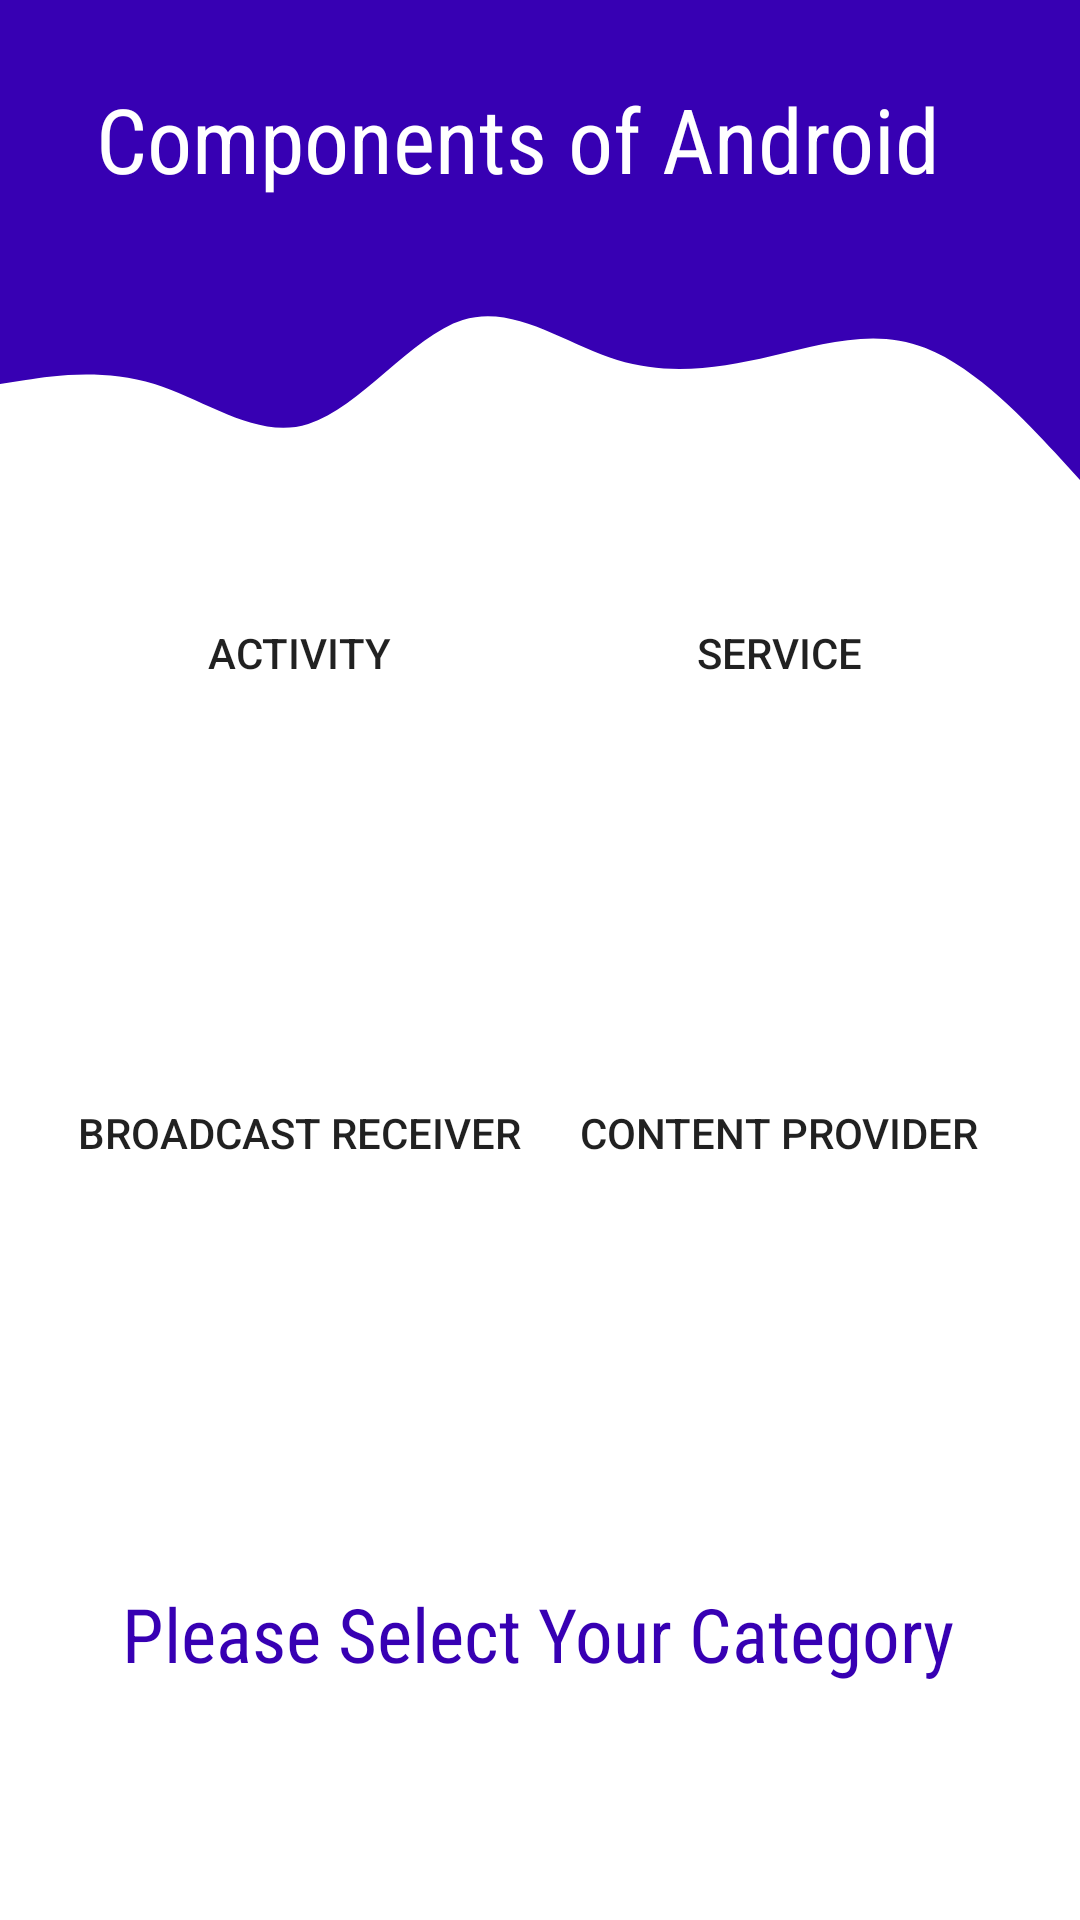

Reconstruct the res/layout file that produces this screen, plus the resources it refers to.
<!-- AndroidManifest.xml: application theme Theme.ComponentsOfAndroid -->
<!-- res/layout/activity_main.xml -->
<?xml version="1.0" encoding="utf-8"?>
<androidx.constraintlayout.widget.ConstraintLayout xmlns:android="http://schemas.android.com/apk/res/android"
    xmlns:app="http://schemas.android.com/apk/res-auto"
    xmlns:tools="http://schemas.android.com/tools"
    android:layout_width="match_parent"
    android:layout_height="match_parent"
    tools:context=".MainActivity">

    <View
        android:id="@+id/topView"
        android:layout_width="0dp"
        android:layout_height="80dp"
        android:background="@color/purple_700"
        app:layout_constraintEnd_toEndOf="parent"
        app:layout_constraintStart_toStartOf="parent"
        app:layout_constraintTop_toTopOf="parent" />

    <View
        android:id="@+id/view5"
        android:layout_width="0dp"
        android:layout_height="80dp"
        android:background="@drawable/wave"
        app:layout_constraintEnd_toEndOf="parent"
        app:layout_constraintStart_toStartOf="parent"
        app:layout_constraintTop_toBottomOf="@+id/topView" />

    <TextView
        android:id="@+id/topText"
        android:layout_width="0dp"
        android:layout_height="wrap_content"
        android:layout_marginStart="32dp"
        android:layout_marginTop="42dp"
        android:layout_marginBottom="30dp"
        android:text="@string/components_of_android"
        android:textColor="@android:color/white"
        android:textSize="30sp"
        app:layout_constraintBottom_toTopOf="@+id/view5"
        app:layout_constraintHorizontal_bias="0.0"
        app:layout_constraintStart_toStartOf="@+id/topView"
        android:fontFamily="sans-serif-condensed"
        app:layout_constraintTop_toTopOf="parent" />

    <LinearLayout
        android:layout_width="350dp"
        android:layout_height="465dp"
        android:layout_marginStart="26dp"
        android:layout_marginTop="150dp"
        android:layout_marginEnd="27dp"
        android:layout_marginBottom="80dp"
        android:orientation="vertical"
        app:layout_constraintBottom_toBottomOf="parent"
        app:layout_constraintEnd_toEndOf="parent"
        app:layout_constraintStart_toStartOf="parent"
        app:layout_constraintTop_toTopOf="parent">

        <GridLayout
            android:layout_width="match_parent"
            android:layout_height="390dp"
            android:layout_margin="20sp"
            android:columnCount="2"
            android:rowCount="2">


            <Button
                android:id="@+id/activityButton"
                android:layout_width="150dp"
                android:layout_height="150dp"
                android:layout_row="0"
                android:layout_column="0"
                android:background="@drawable/button_round_bg"
                android:text="@string/activity"/>

            <Button
                android:id="@+id/serviceButton"
                android:layout_width="150dp"
                android:layout_height="150dp"
                android:layout_row="0"
                android:layout_column="1"
                android:translationX="10dp"
                android:background="@drawable/button_round_bg"
                android:text="@string/service"/>
            <Button
                android:id="@+id/broadcastButton"
                android:layout_width="150dp"
                android:layout_height="150dp"
                android:layout_row="1"
                android:layout_column="0"
                android:translationY="10dp"
                android:background="@drawable/button_round_bg"
                android:text="@string/broadcast_receiver"/>

            <Button
                android:layout_width="150dp"
                android:layout_height="150dp"
                android:layout_row="1"
                android:layout_column="1"
                android:translationX="10dp"
                android:translationY="10dp"
                android:background="@drawable/button_round_bg"
                android:text="@string/content_provider"/>







        </GridLayout>

        <TextView
            android:id="@+id/testing"
            android:layout_width="wrap_content"
            android:layout_height="wrap_content"
            android:layout_gravity="center"
            android:fontFamily="sans-serif-condensed"
            android:text="@string/please_select_your_category"
            android:textColor="@color/purple_700"
            android:textSize="25sp"
            android:translationY="-25dp" />

    </LinearLayout>

</androidx.constraintlayout.widget.ConstraintLayout>
<!-- resources referenced by this layout -->
<resources>
  <color name="purple_700">#FF3700B3</color>
  <!-- drawable wave (drawable) -->
  <vector xmlns:android="http://schemas.android.com/apk/res/android"
      android:width="1440dp"
      android:height="320dp"
      android:viewportWidth="1440"
      android:viewportHeight="320">
      <path
          android:pathData="M0,192L34.3,186.7C68.6,181 137,171 206,192C274.3,213 343,267 411,245.3C480,224 549,128 617,106.7C685.7,85 754,139 823,160C891.4,181 960,171 1029,154.7C1097.1,139 1166,117 1234,144C1302.9,171 1371,245 1406,282.7L1440,320L1440,0L1405.7,0C1371.4,0 1303,0 1234,0C1165.7,0 1097,0 1029,0C960,0 891,0 823,0C754.3,0 686,0 617,0C548.6,0 480,0 411,0C342.9,0 274,0 206,0C137.1,0 69,0 34,0L0,0Z"
          android:fillColor="@color/purple_700"/>
  </vector>
  <string name="activity">Activity</string>
  <string name="broadcast_receiver">broadcast receiver</string>
  <string name="components_of_android">Components of Android</string>
  <string name="content_provider">Content Provider</string>
  <string name="please_select_your_category">Please Select Your Category</string>
  <string name="service">Service</string>
  <style name="Theme.ComponentsOfAndroid" parent="Theme.MaterialComponents.DayNight.NoActionBar">
          
          <item name="colorPrimary">@color/purple_500</item>
          <item name="colorPrimaryVariant">@color/purple_700</item>
          <item name="colorOnPrimary">@color/white</item>
          
          <item name="colorSecondary">@color/teal_200</item>
          <item name="colorSecondaryVariant">@color/teal_700</item>
          <item name="colorOnSecondary">@color/black</item>
          
          <item name="android:statusBarColor">?attr/colorPrimaryVariant</item>
          
      </style>
  <color name="purple_500">#FF6200EE</color>
  <color name="white">#FFFFFFFF</color>
  <color name="teal_200">#FF03DAC5</color>
  <color name="teal_700">#FF018786</color>
  <color name="black">#FF000000</color>
</resources>
